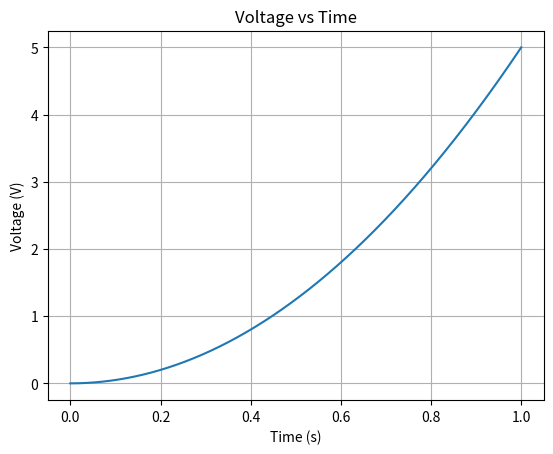
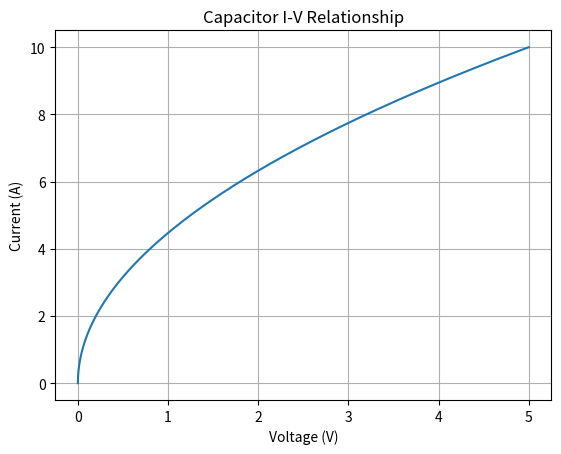

These charts were generated, in order, by the following Python code:
import numpy as np
import matplotlib.pyplot as plt
import sympy as sp

C = 1
T = sp.symbols("t")
V = 5 * T ** 2


dv_dv = sp.diff(V, T)
I = C * dv_dv

time = np.linspace(0, 1, 1000)
V_function = sp.lambdify(T, V, "numpy")
I_function = sp.lambdify(T, I, "numpy")

current = I_function(time)
voltages = V_function(time)

plt.figure() 
plt.plot(time, voltages) 
plt.xlabel("Time (s)") 
plt.ylabel("Voltage (V)") 
plt.title("Voltage vs Time") 
plt.grid() 
plt.show()

plt.figure() 
plt.plot(voltages, current) 
plt.xlabel("Voltage (V)") 
plt.ylabel("Current (A)") 
plt.title("Capacitor I-V Relationship") 
plt.grid() 
plt.show()
